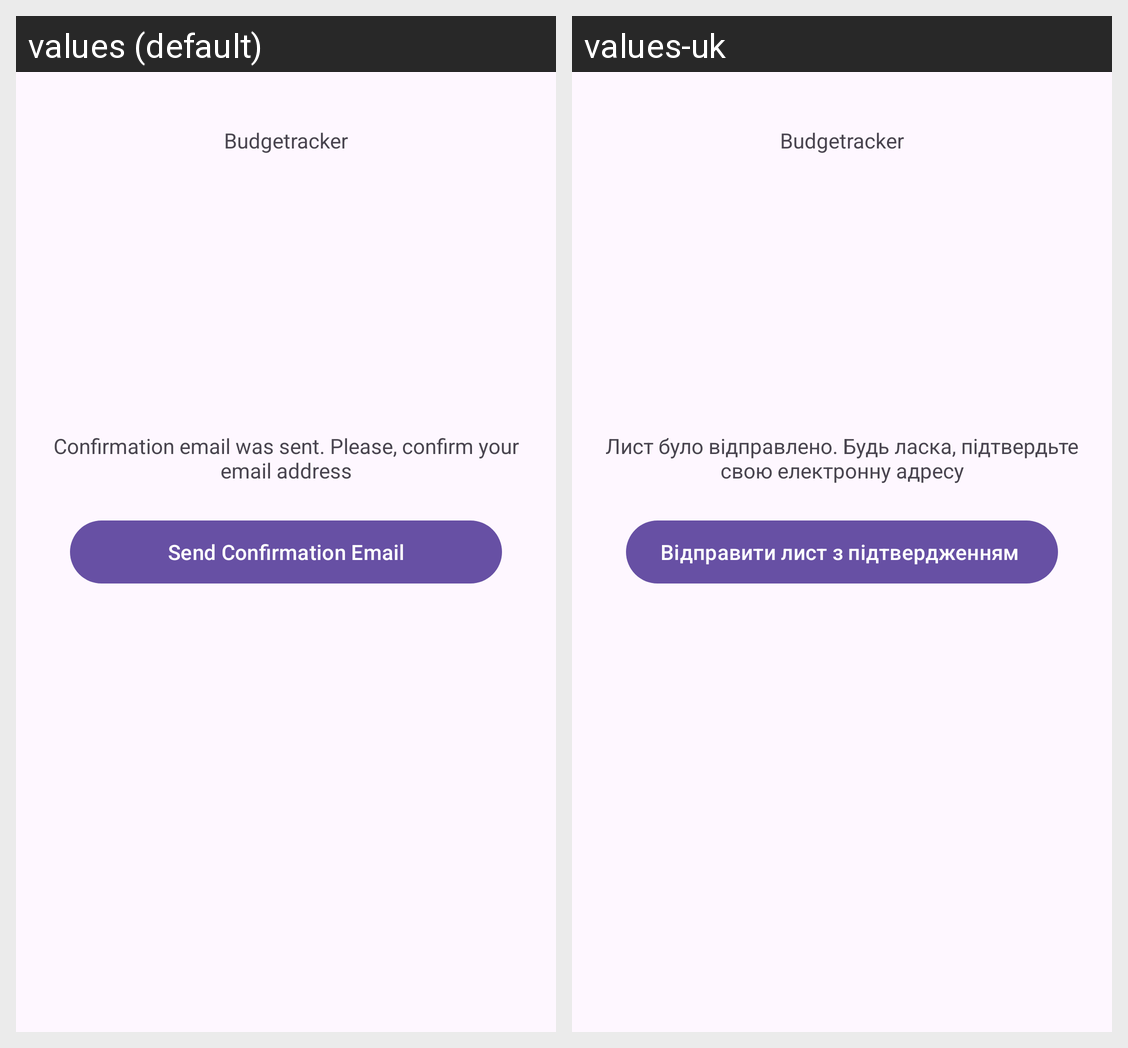

Strings drawn on this Android screen and how each of the app's shown locales translates them:
Android screen res/layout/fragment_confirm_email.xml rendered under 2 locales, left to right: values (default), values-uk. Device: Nexus 5 (rendered at 1080×1920; each locale shown at half size, 540×960, under a caption strip naming it); theme Theme.BudgetTracker.
Strings drawn on this screen, with the default value and each locale's value (text and hints the layout hard-codes, and strings that could not be matched under every locale, appear in the picture but are not listed):

app_name
  values: Budgetracker
  values-uk: Budgetracker  [not translated; the default value is used]

confirm_email_message
  values: Confirmation email was sent. Please, confirm your email address
  values-uk: Лист було відправлено. Будь ласка, підтвердьте свою електронну адресу

send_confirmation_email
  values: Send Confirmation Email
  values-uk: Відправити лист з підтвердженням
